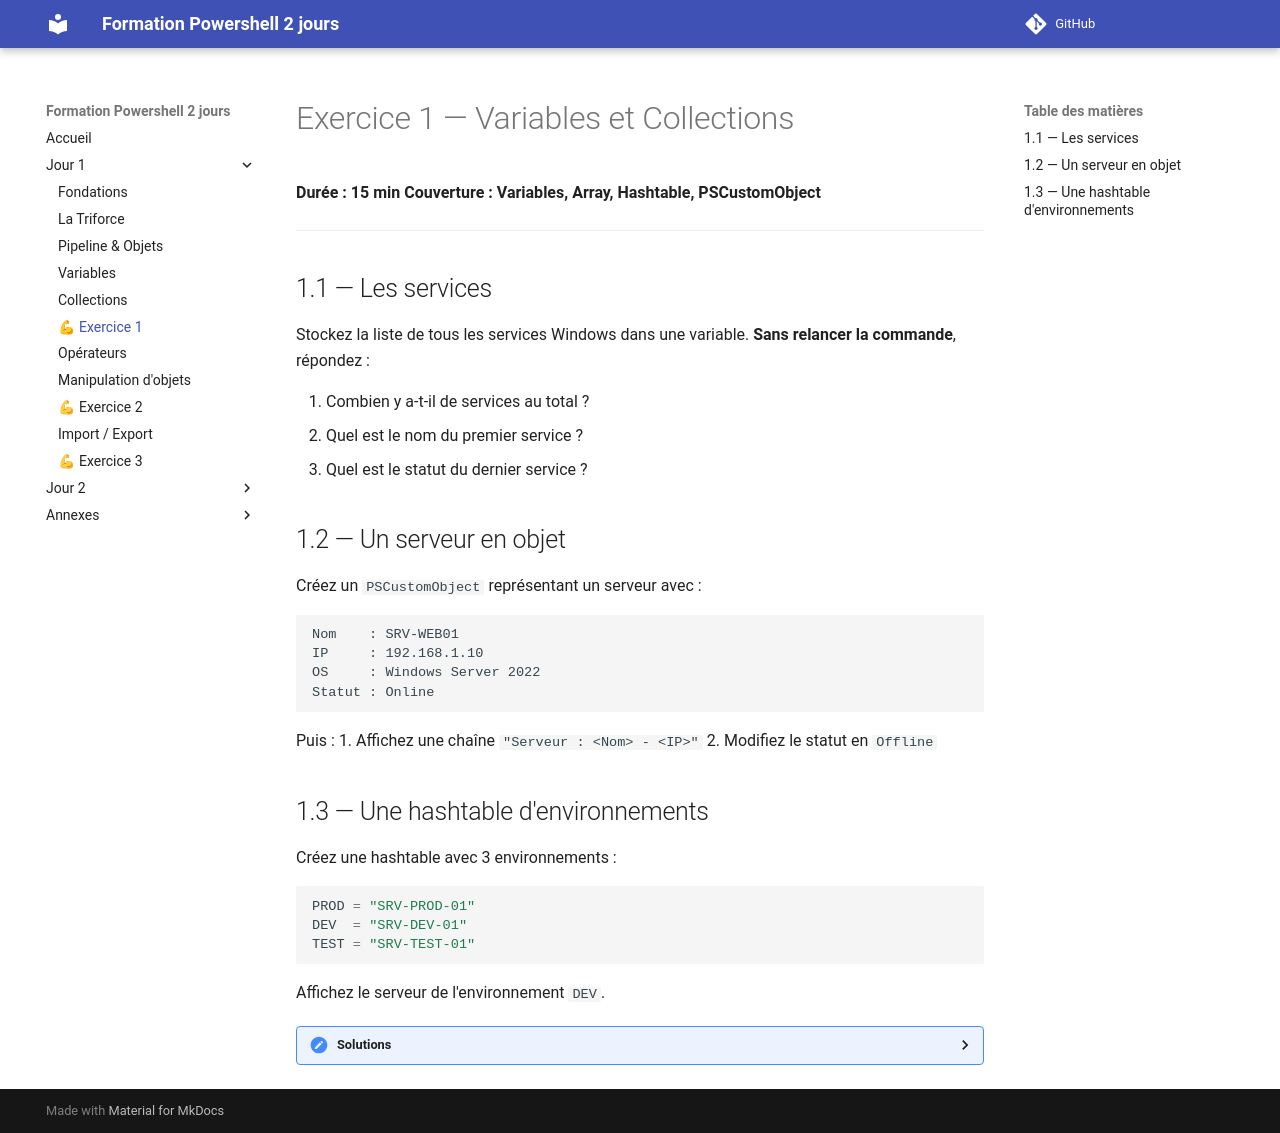

repository: Emyel/Powershell-Formation-2jours · page: j1_ex1_variables/index.html · generator: mkdocs

# Exercice 1 — Variables et Collections

**Durée : 15 min**
**Couverture : Variables, Array, Hashtable, PSCustomObject**

---

## 1.1 — Les services

Stockez la liste de tous les services Windows dans une variable. **Sans relancer la commande**, répondez :

1. Combien y a-t-il de services au total ?
2. Quel est le nom du premier service ?
3. Quel est le statut du dernier service ?


## 1.2 — Un serveur en objet

Créez un `PSCustomObject` représentant un serveur avec :

```text
Nom    : SRV-WEB01
IP     : 192.168.1.10
OS     : Windows Server 2022
Statut : Online
```

Puis :
1. Affichez une chaîne `"Serveur : <Nom> - <IP>"`
2. Modifiez le statut en `Offline`


## 1.3 — Une hashtable d'environnements

Créez une hashtable avec 3 environnements :

```powershell
PROD = "SRV-PROD-01"
DEV  = "SRV-DEV-01"
TEST = "SRV-TEST-01"
```

Affichez le serveur de l'environnement `DEV`.


<details>
<summary><strong>Solutions</strong></summary>

### Solution 1.1

```powershell
$services = Get-Service
$services.Count
$services[0].Name
$services[-1].Status
```

### Solution 1.2

```powershell
$srv = [PSCustomObject]@{
    Nom    = "SRV-WEB01"
    IP     = "192.168.1.10"
    OS     = "Windows Server 2022"
    Statut = "Online"
}

"Serveur : $($srv.Nom) - $($srv.IP)"
$srv.Statut = "Offline"
```

### Solution 1.3

```powershell
$env = @{
    PROD = "SRV-PROD-01"
    DEV  = "SRV-DEV-01"
    TEST = "SRV-TEST-01"
}

$env.DEV
# ou
$env["DEV"]
```

</details>
